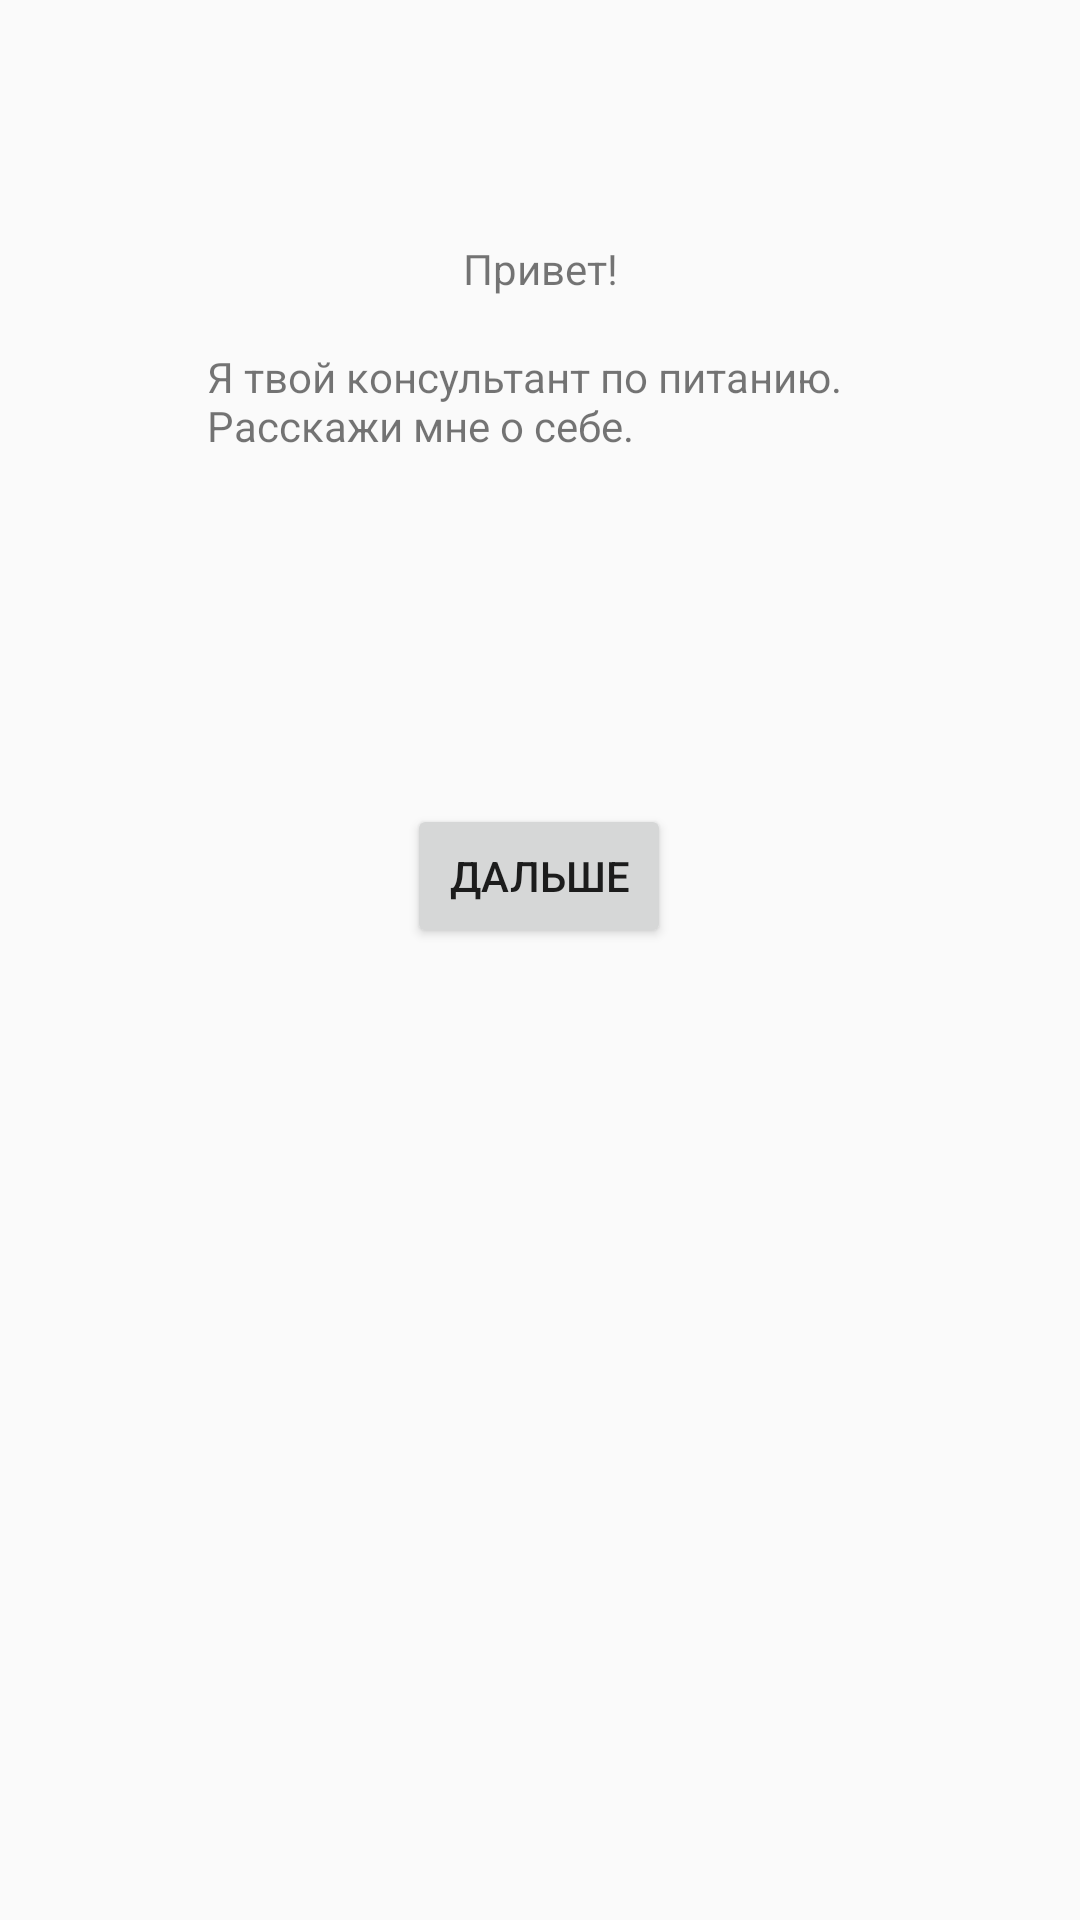

Here is an Android app screen rendered from its layout file. Give the layout XML and the strings, colors and styles it references.
<!-- AndroidManifest.xml: application theme AppTheme -->
<!-- res/layout/registration_fragment_hello.xml -->
<?xml version="1.0" encoding="utf-8"?>
<android.support.constraint.ConstraintLayout
    xmlns:android="http://schemas.android.com/apk/res/android"
    xmlns:app="http://schemas.android.com/apk/res-auto"
    xmlns:tools="http://schemas.android.com/tools"
    android:layout_width="match_parent"
    android:layout_height="match_parent">

    <ImageView
        android:id="@+id/imageView4"
        android:layout_width="wrap_content"
        android:layout_height="wrap_content"
        android:layout_marginStart="141dp"
        android:layout_marginLeft="141dp"
        android:layout_marginTop="66dp"
        android:layout_marginEnd="142dp"
        android:layout_marginRight="142dp"
        app:layout_constraintEnd_toEndOf="parent"
        app:layout_constraintStart_toStartOf="parent"
        app:layout_constraintTop_toTopOf="parent"
        app:srcCompat="@mipmap/ic_launcher"
        tools:srcCompat="@tools:sample/avatars[1]" />

    <TextView
        android:id="@+id/textView8"
        android:layout_width="wrap_content"
        android:layout_height="wrap_content"
        android:layout_marginStart="176dp"
        android:layout_marginLeft="176dp"
        android:layout_marginTop="14dp"
        android:layout_marginEnd="176dp"
        android:layout_marginRight="176dp"
        android:text="@string/reg_tv_hello"
        app:layout_constraintEnd_toEndOf="parent"
        app:layout_constraintStart_toStartOf="parent"
        app:layout_constraintTop_toBottomOf="@+id/imageView4" />

    <TextView
        android:id="@+id/textView10"
        android:layout_width="222dp"
        android:layout_height="76dp"
        android:layout_marginStart="176dp"
        android:layout_marginLeft="176dp"
        android:layout_marginTop="17dp"
        android:layout_marginEnd="176dp"
        android:layout_marginRight="176dp"
        android:text="@string/reg_tv_hello_body"
        app:layout_constraintEnd_toEndOf="parent"
        app:layout_constraintStart_toStartOf="parent"
        app:layout_constraintTop_toBottomOf="@+id/textView8" />

    <Button
        android:id="@+id/button_hello_next"
        android:layout_width="wrap_content"
        android:layout_height="wrap_content"
        android:layout_marginStart="161dp"
        android:layout_marginLeft="161dp"
        android:layout_marginTop="76dp"
        android:layout_marginEnd="162dp"
        android:layout_marginRight="162dp"
        android:text="@string/onb_btn_next"
        app:layout_constraintEnd_toEndOf="parent"
        app:layout_constraintStart_toStartOf="parent"
        app:layout_constraintTop_toBottomOf="@+id/textView10" />
</android.support.constraint.ConstraintLayout>
<!-- resources referenced by this layout -->
<resources>
  <string name="onb_btn_next">Дальше</string>
  <string name="reg_tv_hello">Привет!</string>
  <string name="reg_tv_hello_body">Я твой консультант по питанию. Расскажи мне о себе.</string>
  <style name="AppTheme" parent="Theme.AppCompat.Light.DarkActionBar">
          
          <item name="colorPrimary">@color/colorPrimary</item>
          <item name="colorPrimaryDark">@color/colorPrimaryDark</item>
          <item name="colorAccent">@color/colorAccent</item>
      </style>
  <color name="colorPrimary">#008577</color>
  <color name="colorPrimaryDark">#00574B</color>
  <color name="colorAccent">#D8628D</color>
</resources>
